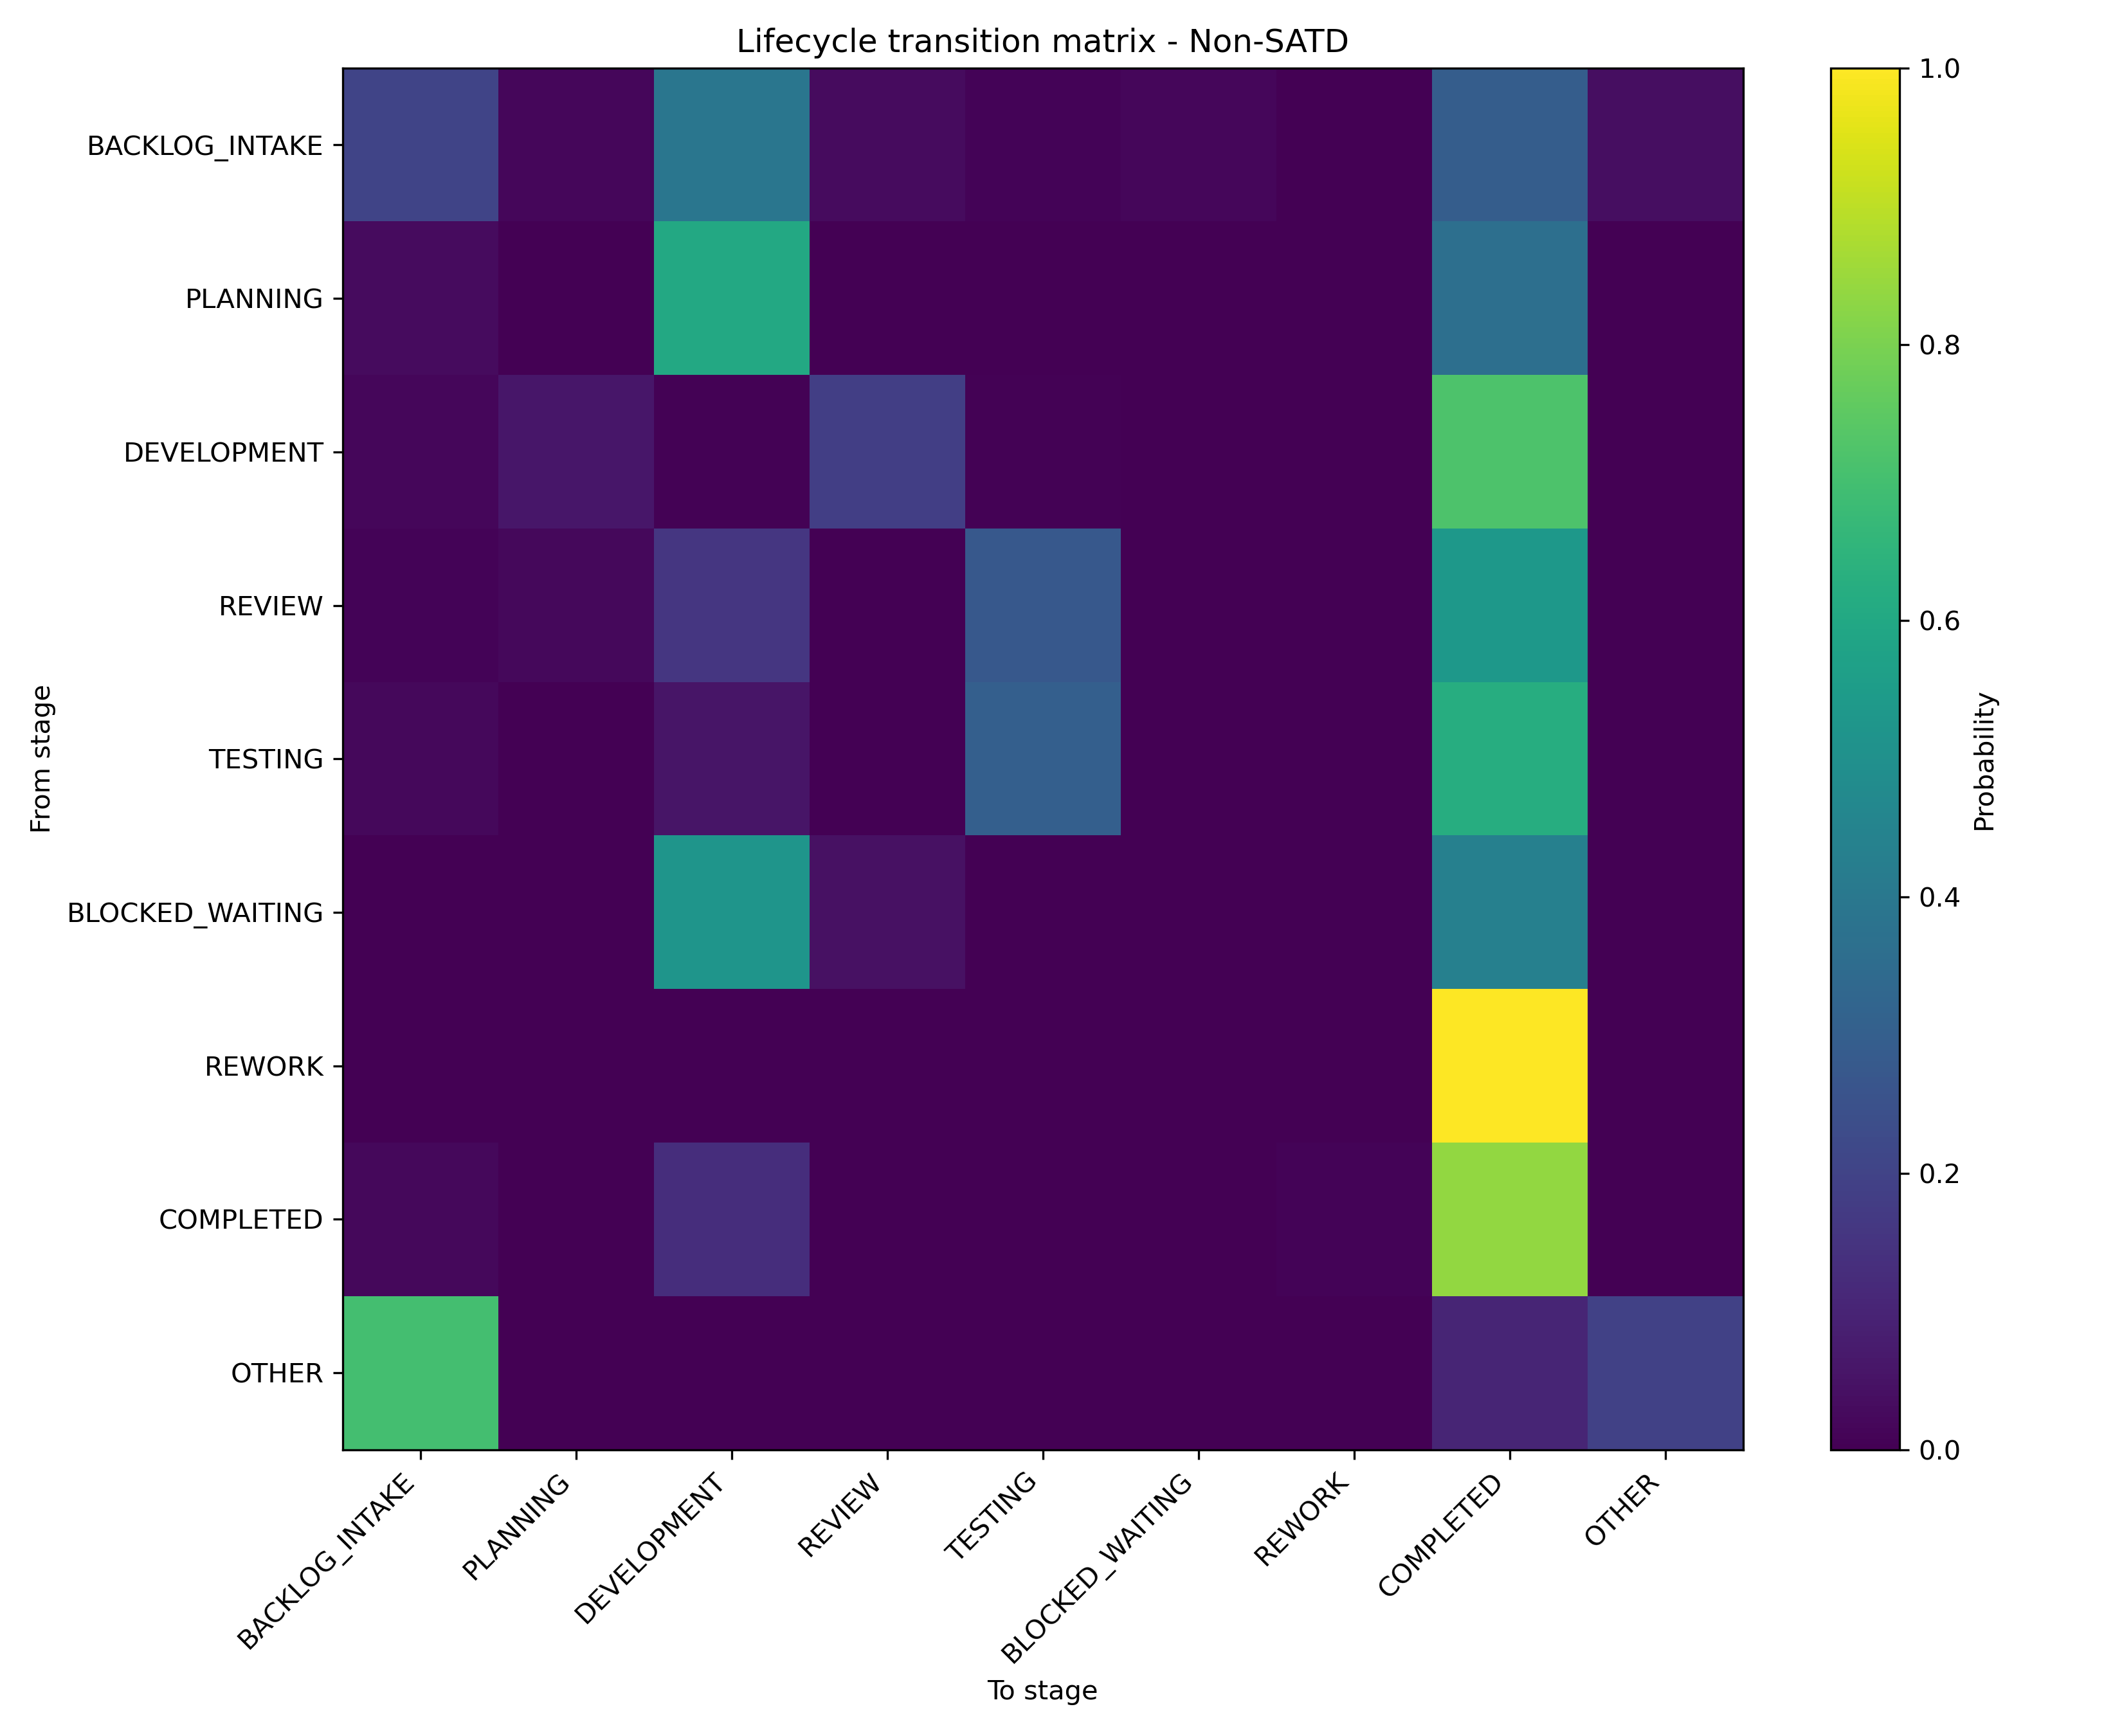

The data file committed next to this chart (first rows):
from_stage, BACKLOG_INTAKE, PLANNING, DEVELOPMENT, REVIEW, TESTING, BLOCKED_WAITING, REWORK, COMPLETED, OTHER
BACKLOG_INTAKE, 0.2043, 0.01645, 0.3913, 0.02857, 0.009524, 0.01645, 0.0, 0.2944, 0.03896
PLANNING, 0.02804, 0.0003949, 0.6051, 0.0, 0.0, 0.0, 0.0, 0.3665, 0.0
DEVELOPMENT, 0.01738, 0.06127, 0.005944, 0.187, 0.004115, 0.002286, 0.0, 0.7215, 0.0004572
REVIEW, 0.009112, 0.02278, 0.1595, 0.0, 0.2756, 0.0, 0.0, 0.533, 0.0
TESTING, 0.0199, 0.0, 0.05473, 0.0, 0.3035, 0.0, 0.0, 0.6219, 0.0
BLOCKED_WAITING, 0.0, 0.0, 0.5217, 0.04348, 0.0, 0.0, 0.0, 0.4348, 0.0
REWORK, 0.0, 0.0, 0.0, 0.0, 0.0, 0.0, 0.0, 1.0, 0.0
COMPLETED, 0.02079, 0.001155, 0.1293, 0.0, 0.0, 0.0, 0.009238, 0.8395, 0.0
OTHER, 0.7018, 0.0, 0.0, 0.0, 0.0, 0.0, 0.0, 0.1053, 0.193
